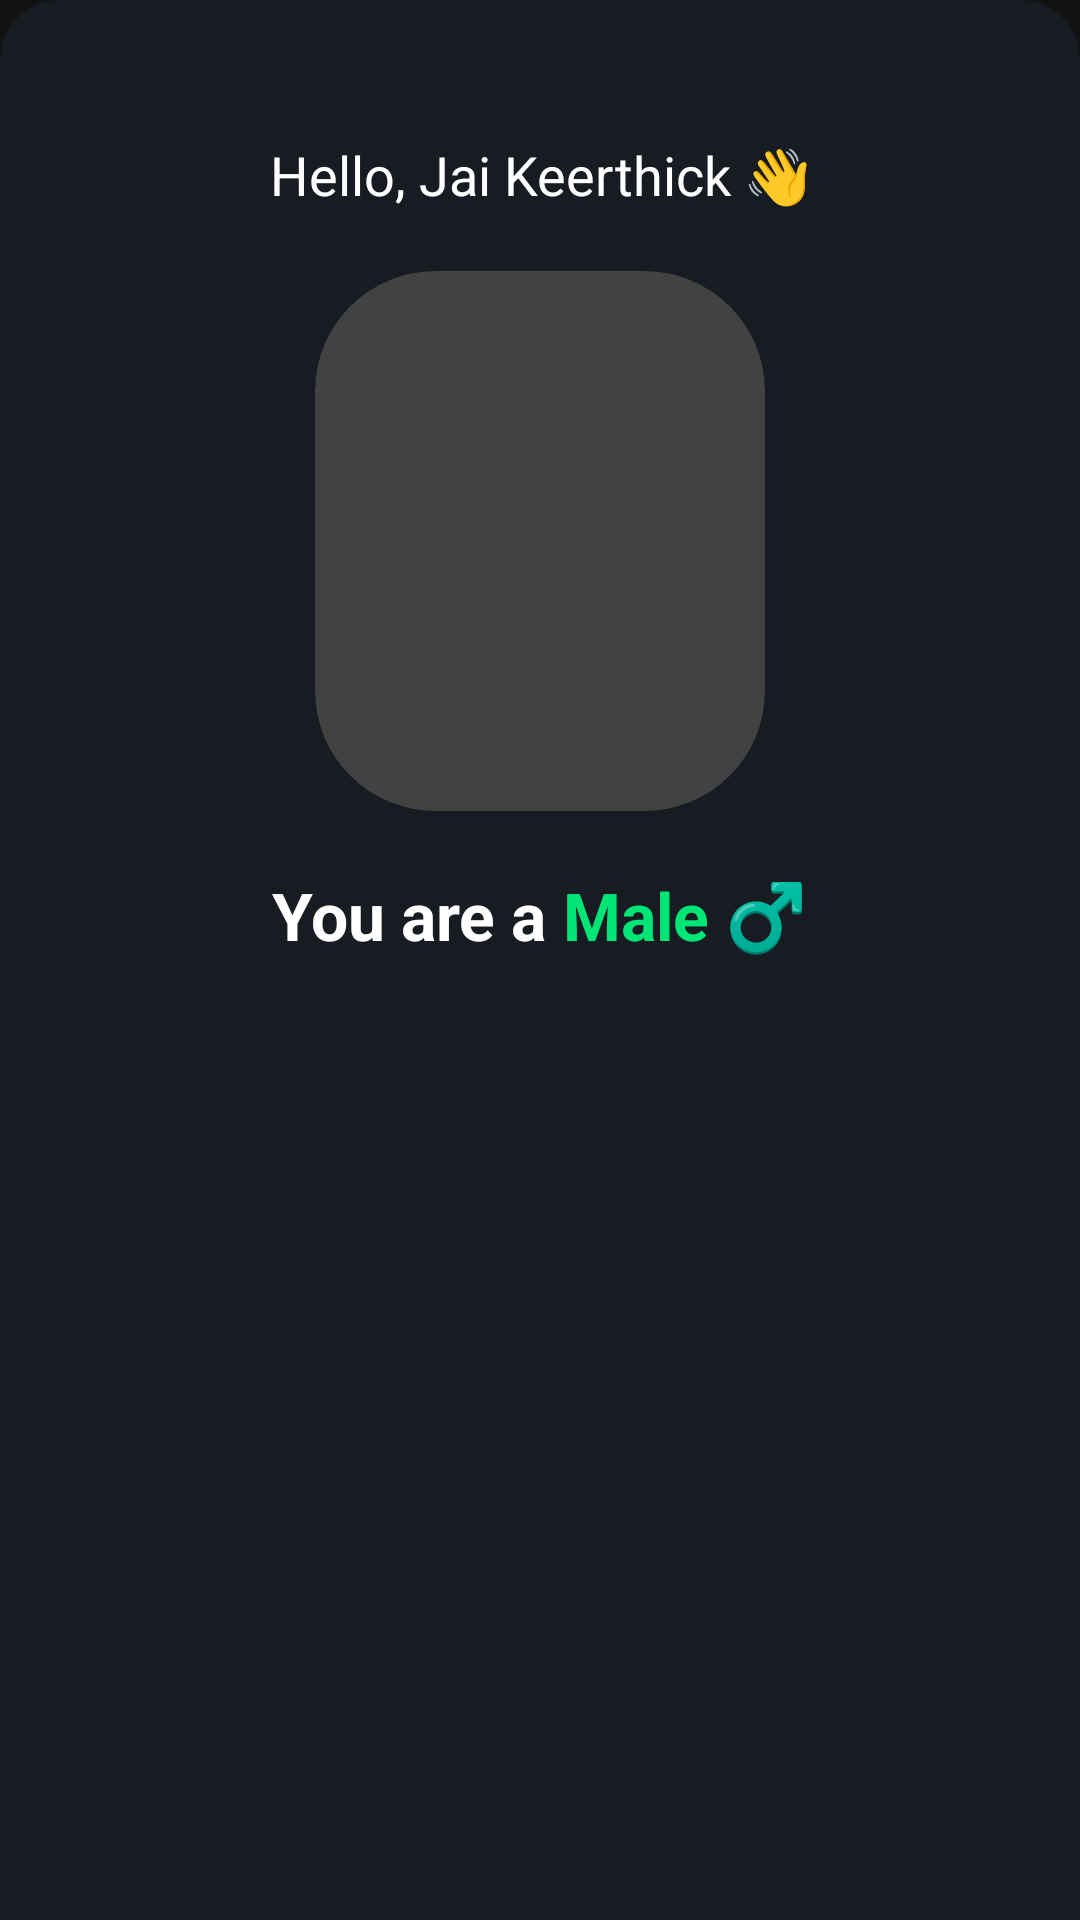

Layout XML and referenced resources for this Android screen:
<!-- AndroidManifest.xml: application theme Theme.GenderChecker -->
<!-- res/layout/bottomsheet_result.xml -->
<?xml version="1.0" encoding="utf-8"?>
<RelativeLayout xmlns:android="http://schemas.android.com/apk/res/android"
    android:layout_width="match_parent"
    android:layout_height="wrap_content"
    xmlns:app="http://schemas.android.com/apk/res-auto"
    android:padding="16dp"
    android:background="@drawable/top_rounded_bg">

    <TextView
        android:id="@+id/name_text"
        android:layout_width="match_parent"
        android:layout_height="wrap_content"
        android:text="Hello, Jai Keerthick 👋"
        android:textColor="@color/textPrimary"
        android:textSize="18sp"
        android:gravity="center"
        android:layout_marginTop="30dp"/>

    <androidx.cardview.widget.CardView
        android:id="@+id/identifyImage_card"
        android:layout_width="150dp"
        android:layout_height="180dp"
        android:layout_centerHorizontal="true"
        android:layout_marginTop="20dp"
        app:cardCornerRadius="40dp"
        android:elevation="0dp"
        app:cardElevation="0dp"
        android:layout_below="@id/name_text">
        <ImageView
            android:id="@+id/identifyImage"
            android:layout_width="match_parent"
            android:layout_height="match_parent"
            android:src="@drawable/male_1"
            android:scaleType="centerCrop" />
    </androidx.cardview.widget.CardView>


    <LinearLayout
        android:id="@+id/result_layout"
        android:layout_width="wrap_content"
        android:layout_height="wrap_content"
        android:orientation="horizontal"
        android:layout_centerHorizontal="true"
        android:layout_below="@id/identifyImage_card"
        android:layout_marginTop="20dp">
        <TextView
            android:layout_width="wrap_content"
            android:layout_height="wrap_content"
            android:text="You are a "
            android:textColor="@color/textPrimary"
            android:textSize="22sp"
            android:textStyle="bold"
            />
        <TextView
            android:id="@+id/result_text"
            android:layout_width="wrap_content"
            android:layout_height="wrap_content"
            android:text="Male ♂️"
            android:textColor="@color/colorAccent"
            android:textSize="22sp"
            android:textStyle="bold"
            />
    </LinearLayout>

    <ImageView
        android:id="@+id/ok_button"
        android:layout_width="70dp"
        android:layout_height="70dp"
        android:padding="10dp"
        android:background="?attr/selectableItemBackgroundBorderless"
        android:layout_below="@id/result_layout"
        android:layout_centerHorizontal="true"
        android:layout_marginTop="20dp"
        android:layout_marginBottom="40dp"
        android:src="@drawable/check_symbol" />

</RelativeLayout>
<!-- resources referenced by this layout -->
<resources>
  <color name="colorAccent">#00E676</color>
  <color name="textPrimary">#FFFFFF</color>
  <!-- drawable top_rounded_bg (drawable) -->
  <?xml version="1.0" encoding="utf-8"?>
  <shape xmlns:android="http://schemas.android.com/apk/res/android">
  
      <solid android:color="@color/bgColor"/>
      <corners android:topLeftRadius="20dp"
          android:topRightRadius="20dp"/>
  
  </shape>
  <style name="Theme.GenderChecker" parent="Theme.MaterialComponents.NoActionBar">
          
          <item name="colorPrimary">@color/colorPrimary</item>
          <item name="colorPrimaryVariant">@color/colorPrimary</item>
          <item name="colorOnPrimary">@color/white</item>
          
          <item name="colorSecondary">@color/colorSecondary</item>
          <item name="colorSecondaryVariant">@color/colorSecondary</item>
          <item name="colorOnSecondary">@color/white</item>
          
          <item name="android:statusBarColor" tools:targetApi="l">@color/colorAccent</item>
          <item name="android:navigationBarColor">@color/bgColor</item>
          <item name="android:windowLightStatusBar">true</item>
          
      </style>
  <color name="bgColor">#171C23</color>
  <color name="colorPrimary">@color/black</color>
  <color name="white">#FFFFFFFF</color>
  <color name="colorSecondary">@color/black</color>
  <color name="black">#FF000000</color>
</resources>
